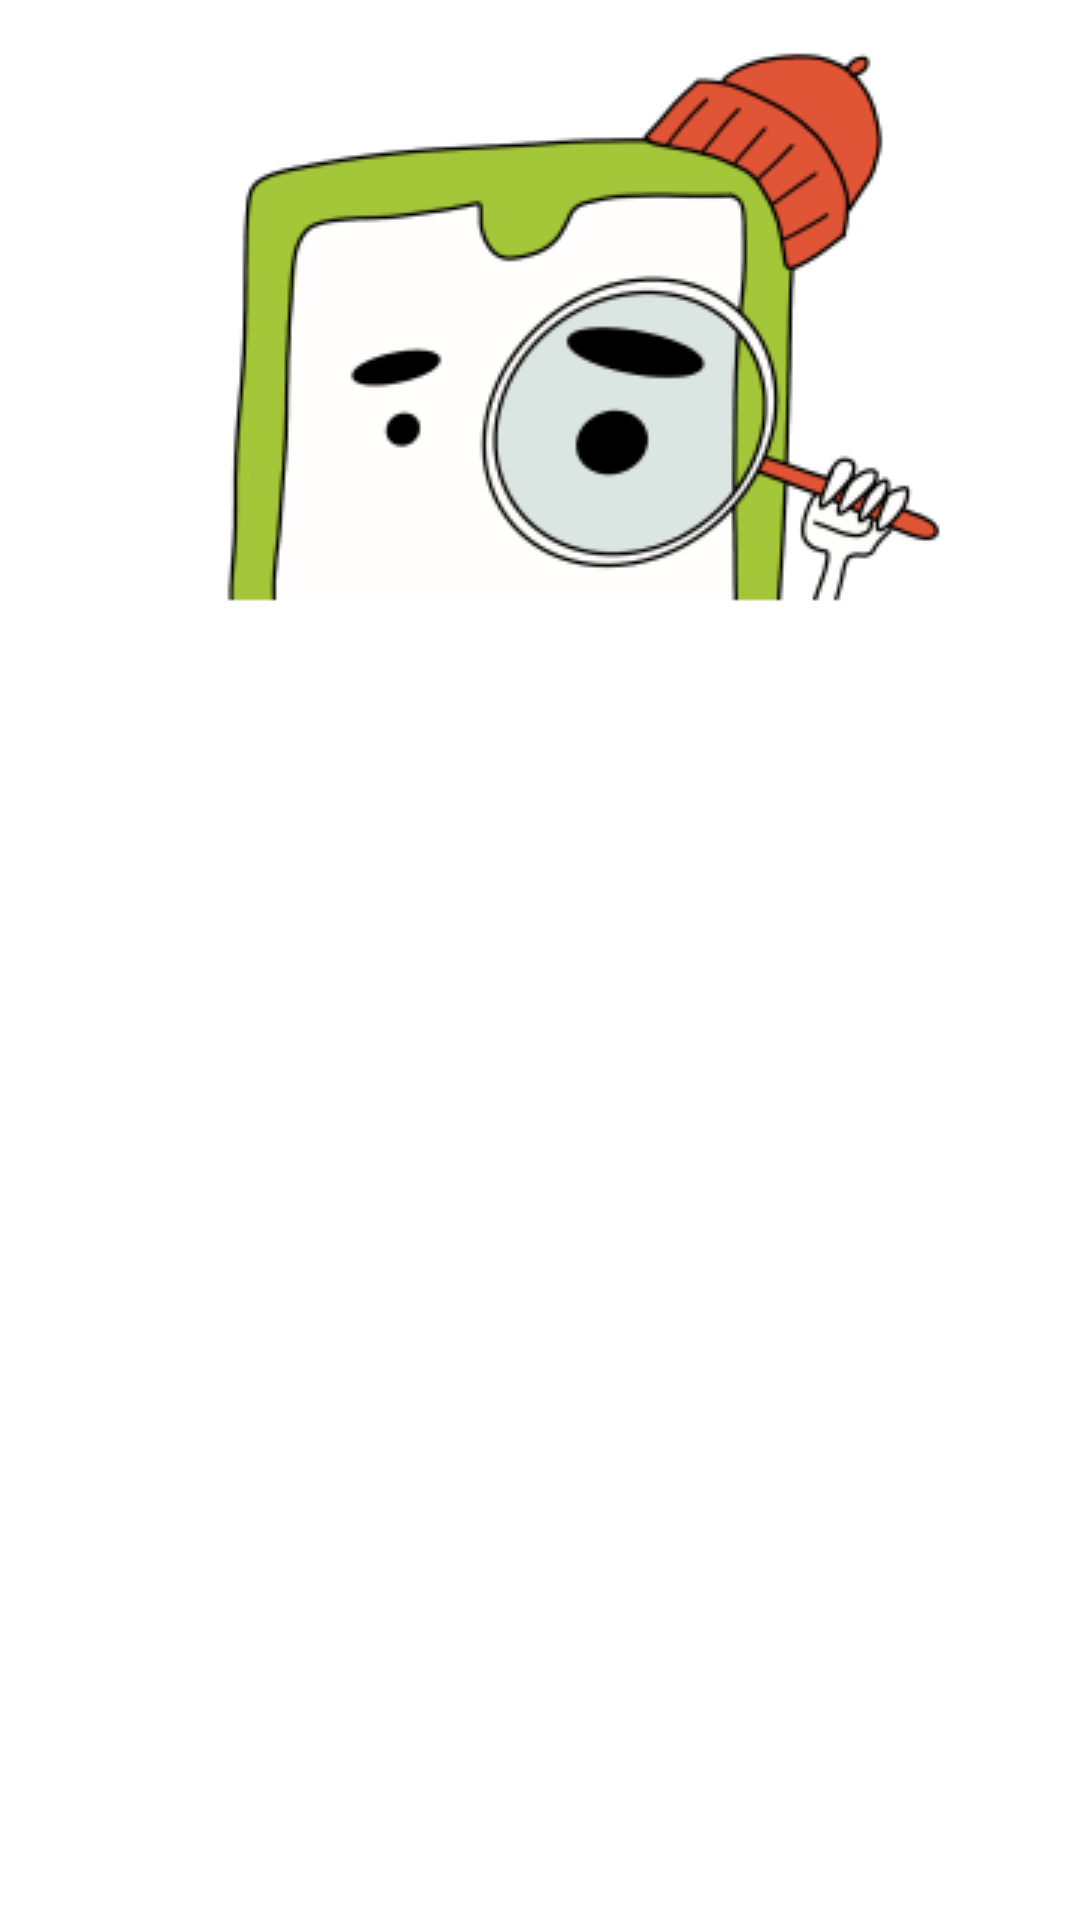

Android layout source for this screen:
<!-- AndroidManifest.xml: application theme Theme.PracticumAndroidDiploma -->
<!-- res/layout/empty_list_placeholder.xml -->
<?xml version="1.0" encoding="utf-8"?>
<LinearLayout xmlns:android="http://schemas.android.com/apk/res/android"
    android:layout_width="match_parent"
    android:layout_height="wrap_content"
    android:background="@color/design_default_color_on_primary"
    android:orientation="vertical">

    <ImageView
        android:layout_width="wrap_content"
        android:layout_height="wrap_content"
        android:layout_gravity="center"
        android:src="@drawable/empty_list_placeholder">

    </ImageView>

    <TextView
        style="@style/PlaceHolderText"
        android:layout_height="wrap_content"
        android:text="@string/list_empty" />

</LinearLayout>
<!-- resources referenced by this layout -->
<resources>
  <!-- drawable empty_list_placeholder: webp bitmap (drawable, 14708 bytes) -->
  <string name="list_empty">Список пуст</string>
  <style name="Theme.PracticumAndroidDiploma" parent="Base.Theme.PracticumAndroidDiploma">
          
          <item name="colorPrimary">@color/white_universal</item>
          <item name="colorOnPrimary">@color/black_universal</item>
          
          <item name="colorSecondary">@color/light_gray</item>
          <item name="colorOnSecondary">@color/gray</item>
          
          <item name="android:windowLightStatusBar">true</item>
      </style>
  <style name="Base.Theme.PracticumAndroidDiploma" parent="Theme.Material3.DayNight.NoActionBar">
          
          <item name="colorPrimaryVariant">@color/blue</item>
          
          <item name="colorSecondaryVariant">@color/red</item>
          
          <item name="colorAccent">@color/blue</item>
          <item name="colorControlActivated">@color/blue</item>
          <item name="textColorSearchUrl">@color/black_universal</item>
          
          <item name="colorTertiary">@color/gray</item>
          <item name="colorOnTertiary">@color/light_gray</item>
      </style>
  <color name="white_universal">#FDFDFD</color>
  <color name="black_universal">#1A1B22</color>
  <color name="light_gray">#E6E8EB</color>
  <color name="gray">#AEAFB4</color>
  <color name="blue">#3772E7</color>
  <color name="red">#F56B6C</color>
</resources>
